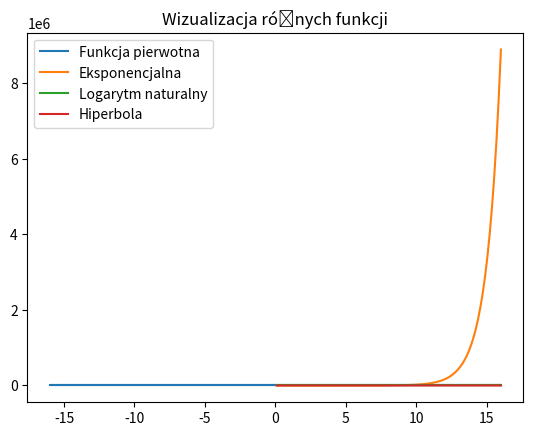

Here is the Python script that generated this plot:
import numpy as np
from matplotlib import pyplot as plt

def eksponencjalna(x, a=1):
    return np.exp(a * x)

def logarytm_naturalny(x):
    return np.log(x)

def hiperbola(x, a=1, b=1):
    return a / x + b

theta = np.linspace(0, 2 * np.pi, 100)
x = 16 * (np.sin(theta) ** 3)
y = 13 * np.cos(theta) - 5 * np.cos(2 * theta) - 2 * np.cos(3 * theta) - np.cos(4 * theta)

plt.plot(x, y, label='Funkcja pierwotna')

x_exp = np.linspace(0.1, 16, 100)
plt.plot(x_exp, eksponencjalna(x_exp), label='Eksponencjalna')

x_ln = np.linspace(0.1, 16, 100)
plt.plot(x_ln, logarytm_naturalny(x_ln), label='Logarytm naturalny')

x_hiperbola = np.linspace(0.1, 16, 100)
plt.plot(x_hiperbola, hiperbola(x_hiperbola), label='Hiperbola')

plt.title('Wizualizacja różnych funkcji')
plt.legend()
plt.show()
